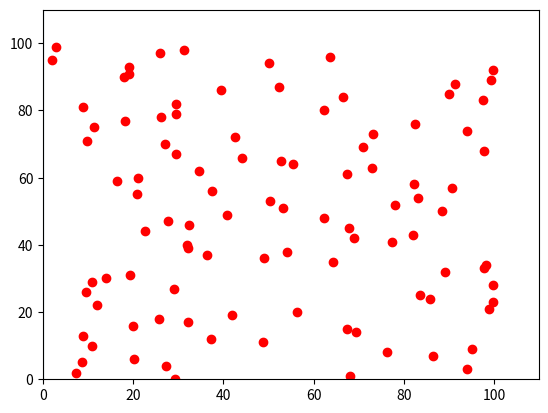

Write Python code to recreate this figure.
import numpy as np
import random
import matplotlib.pyplot as plt

def gradientDescent(x, theta, b, learningRate, arrayRow):
    for i in range(0, arrayRow):
        y = x[i][1]
        guess = theta * x[i][0] + b
        error = y - guess
        theta += (error * x[i][0]) * learningRate
        b += error * learningRate
    return theta, b


arrayRow = 100
b = 25
x = np.ones(shape=(arrayRow, 2))
y = np.zeros(shape=arrayRow)

for i in range(0, arrayRow):
    x[i][0] = random.uniform(0, 100)
    x[i][1] = i
    y[i] = i + b + random.uniform(0, 1) * 10

# plt.plot(x, 'ro')
# plt.axis([0, 100, 0, 100])
# plt.show()
result0, result1 = gradientDescent(x, 0, 0, 0.05, arrayRow)
plt.plot(x[:, 0], x[:, 1], 'ro')
plt.plot([0, result0])
plt.axis([0, 110, 0, 110])
plt.show()






